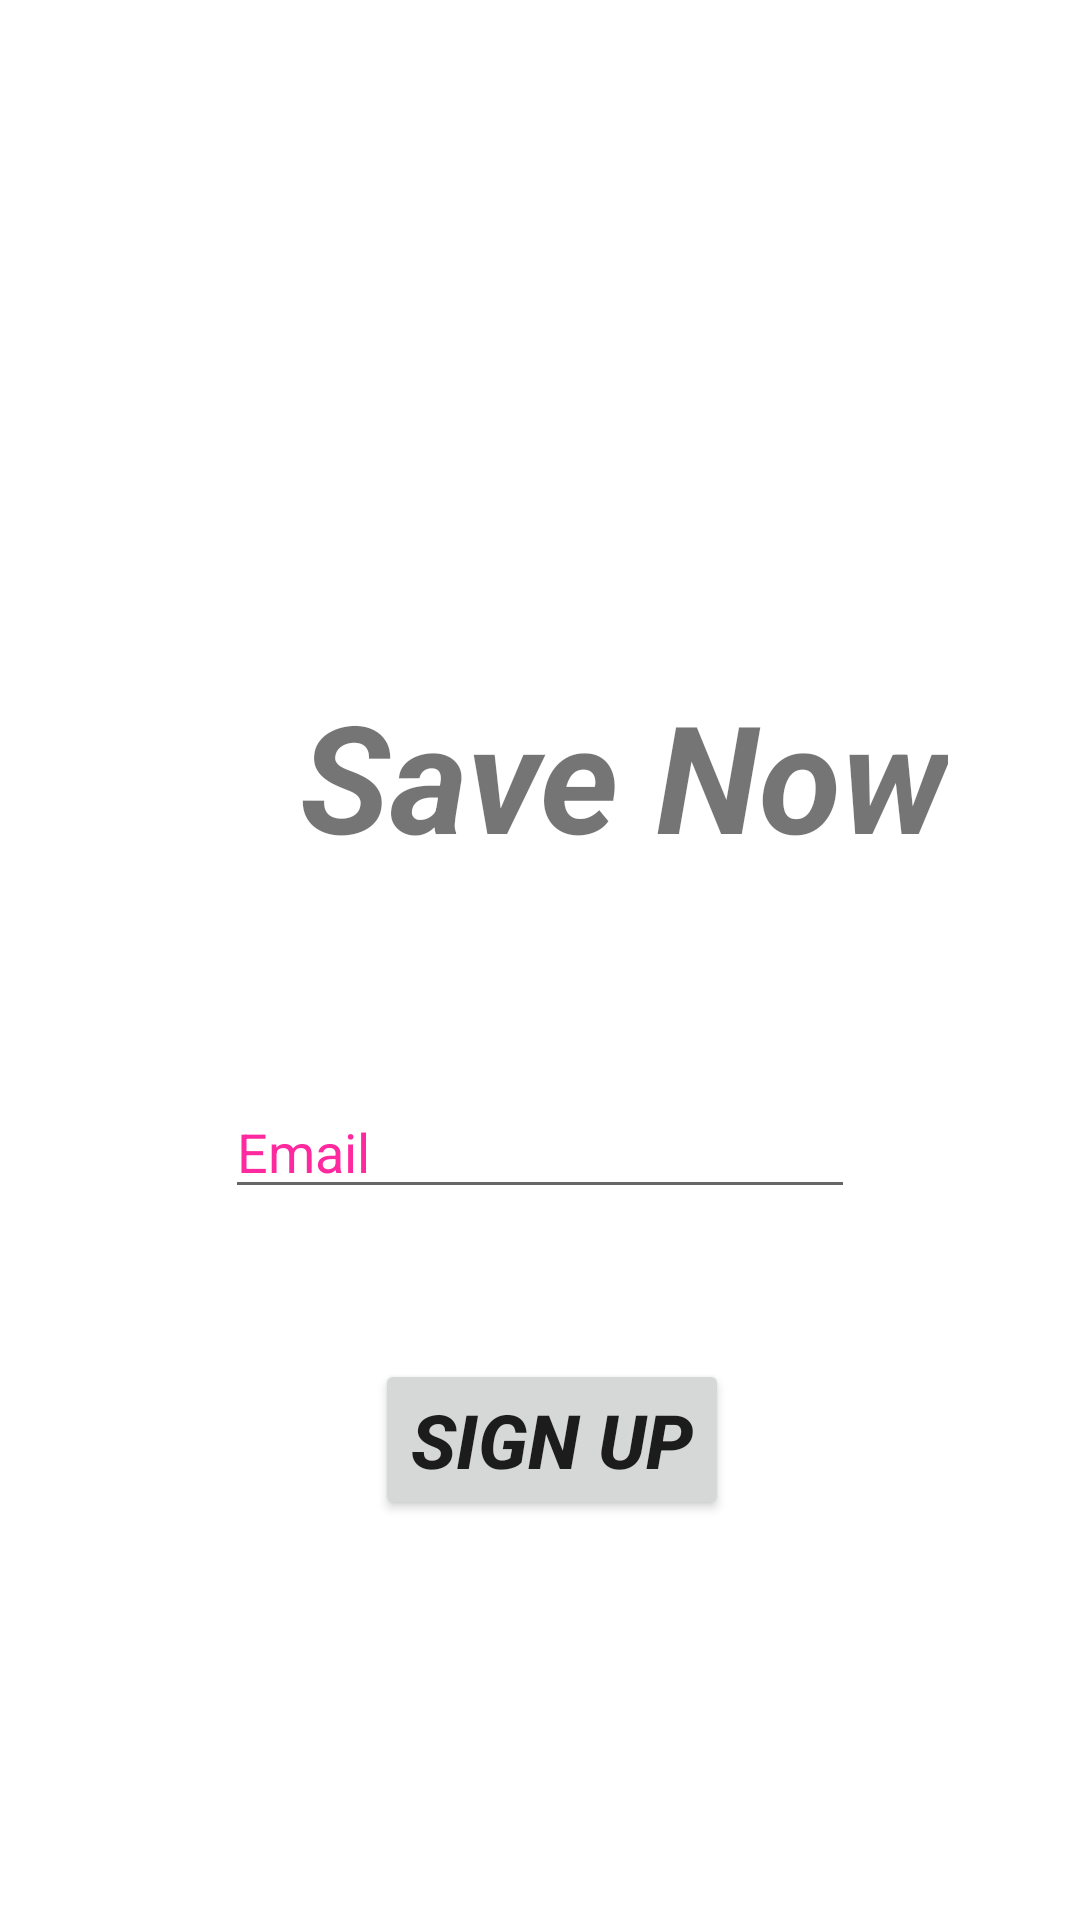

Write the Android layout XML for this screen, with the resource values it uses.
<!-- AndroidManifest.xml: application theme Theme.Cooperativesavings -->
<!-- res/layout/activity_initial_sign_up.xml -->
<?xml version="1.0" encoding="utf-8"?>
<RelativeLayout xmlns:android="http://schemas.android.com/apk/res/android"
    xmlns:app="http://schemas.android.com/apk/res-auto"
    xmlns:tools="http://schemas.android.com/tools"
    android:layout_width="match_parent"
    android:layout_height="match_parent"
    tools:context=".InitialSignUp">

    <RelativeLayout
      android:layout_width="wrap_content"
      android:layout_height="match_parent">

    <TextView
        android:id="@+id/welcome"
        android:layout_width="wrap_content"
        android:layout_height="wrap_content"
        android:layout_gravity="center"
        android:layout_marginTop="225dp"
        android:layout_marginLeft="100dp"
        android:text="Save Now"
        android:textStyle ="bold|italic"
        android:textSize="50dp"/>

    <EditText
        android:id="@+id/email"
        android:layout_width="wrap_content"
        android:layout_height="wrap_content"
        android:hint ="Email"
        android:ems="10"
        android:focusable="true"
        android:textColorHint = "#ffff299f"
        android:layout_below="@+id/welcome"
        android:layout_marginTop="70dp"
        android:layout_marginLeft ="75dp" />

    <Button
        android:id="@+id/signUp"
        android:layout_width="wrap_content"
        android:layout_height="wrap_content"
        android:layout_gravity="center"
        android:layout_below="@id/email"
        android:layout_marginLeft="125dp"
        android:layout_marginTop="50dp"
        android:textSize="25dp"
        android:textStyle ="bold|italic"
        android:text="SIGN UP" />



    </RelativeLayout>


</RelativeLayout>
<!-- resources referenced by this layout -->
<resources>
  <style name="Theme.Cooperativesavings" parent="Theme.MaterialComponents.DayNight.NoActionBar">
          
          <item name="colorPrimary">@color/purple_500</item>
          <item name="colorPrimaryVariant">@color/purple_700</item>
          <item name="colorOnPrimary">@color/white</item>
          
          <item name="colorSecondary">@color/teal_200</item>
          <item name="colorSecondaryVariant">@color/teal_700</item>
          <item name="colorOnSecondary">@color/black</item>
          
          <item name="android:statusBarColor" tools:targetApi="l">?attr/colorPrimaryVariant</item>
          
      </style>
  <!-- not gathered from this repository: default colours our renderer supplied (Android Studio template values) -->
  <color name="purple_500">#FF6200EE</color>
  <color name="purple_700">#FF3700B3</color>
  <color name="teal_200">#FF03DAC5</color>
  <color name="teal_700">#FF018786</color>
  <color name="black">#FF000000</color>
  <color name="white">#FFFFFFFF</color>
</resources>
